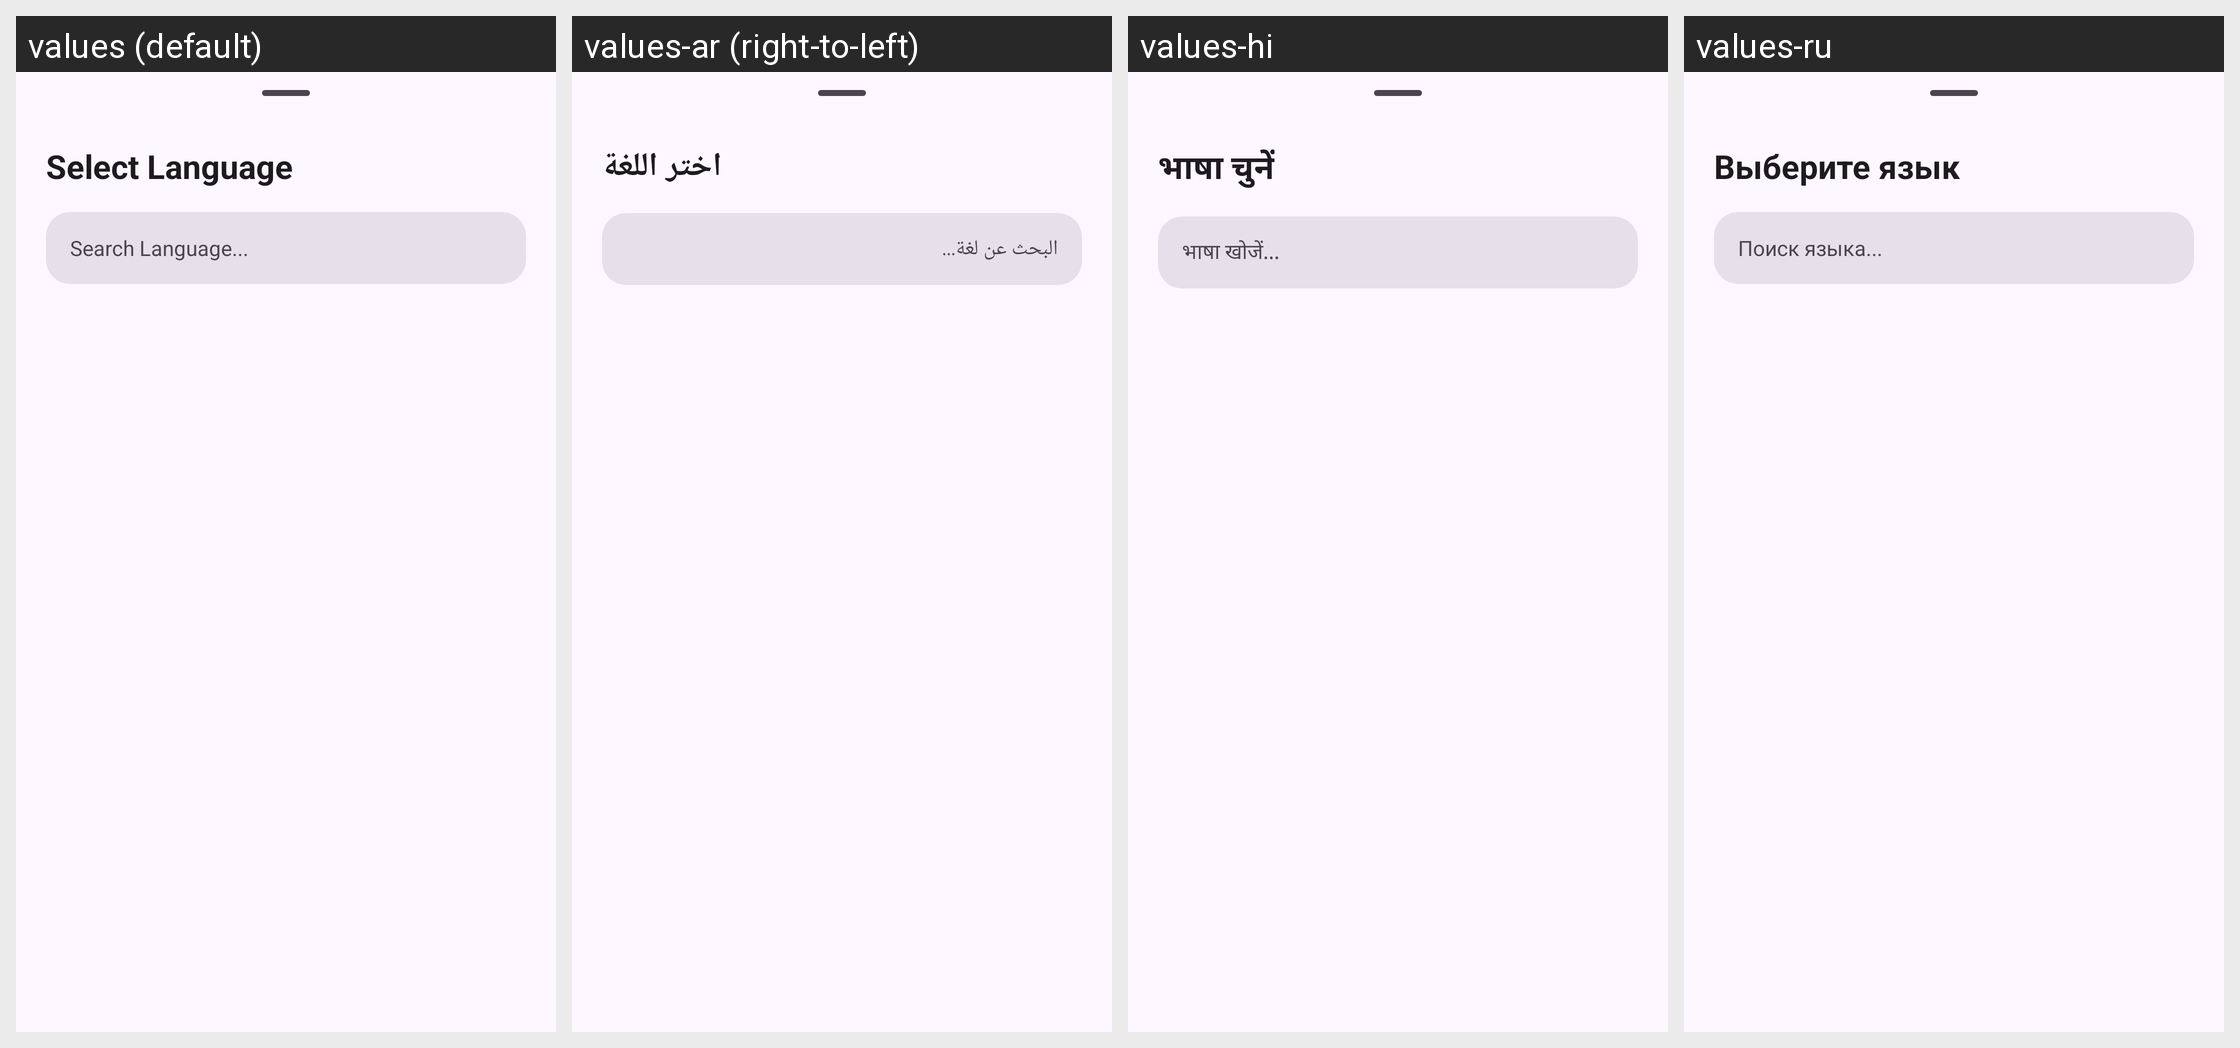

For this localized Android screen grid, give each drawn string resource with its value in every locale shown.
Android screen res/layout/lang_sheet.xml rendered under 4 locales, left to right: values (default), values-ar (right-to-left), values-hi, values-ru. Device: Nexus 5 (rendered at 1080×1920; each locale shown at half size, 540×960, under a caption strip naming it); theme AppTheme.
Other locales in the repository, not shown: values-de, values-es, values-fr, values-in, values-it, values-ja, values-ko, values-ms, values-pt, values-tr, values-vi, values-zh.
Strings drawn on this screen, with the default value and each locale's value (text and hints the layout hard-codes, and strings that could not be matched under every locale, appear in the picture but are not listed):

select_language
  values: Select Language
  values-ar: اختر اللغة
  values-hi: भाषा चुनें
  values-ru: Выберите язык

search_language_hint
  values: Search Language...
  values-ar: البحث عن لغة...
  values-hi: भाषा खोजें...
  values-ru: Поиск языка...
